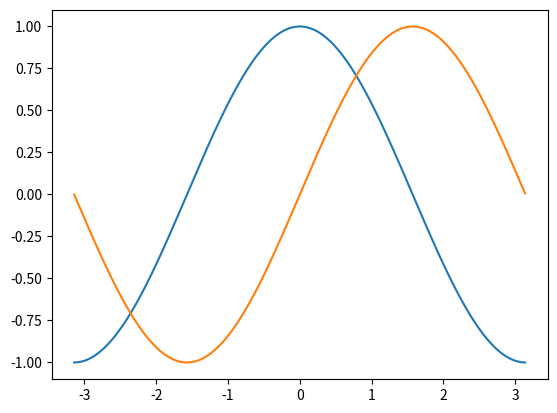
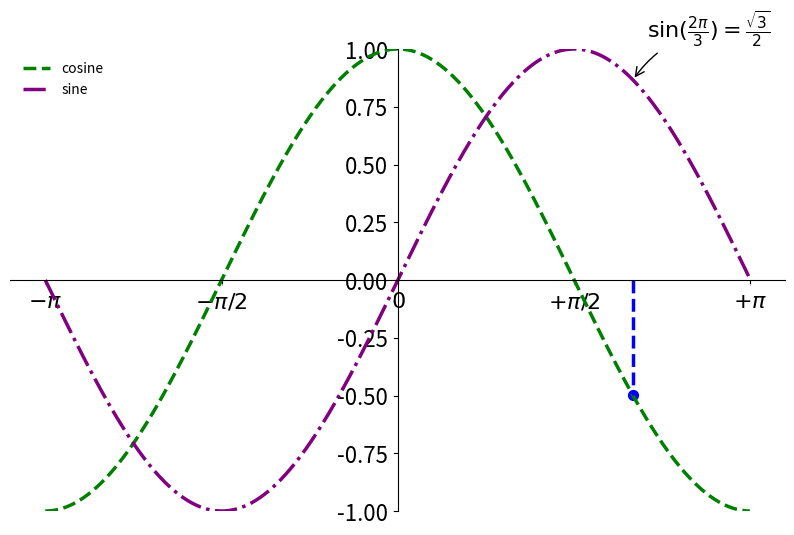

The matplotlib source for these figures, in order:
__author__ = "Fabian Ha"

import math
import matplotlib.pyplot as plt

PI = math.pi
CNT = 1024
X = sorted([ (-PI / (CNT / 2)) * i if i <= CNT / 2 else (PI / (CNT / 2)) * (CNT-i) for i in range(1024)])
C = [ math.cos(x) for x in X ]
S = [ math.sin(x) for x in X ]

plt.plot(X, C)
plt.plot(X, S)
plt.savefig("plot1_ha.png", dpi=72)

plt.figure(figsize=(10,6), dpi=80)
plt.plot(X, C, color="green", linewidth=2.5, linestyle="--", label="cosine")
plt.plot(X, S, color="purple", linewidth=2.5, linestyle="-.", label="sine")
plt.xlim(min(X) * 1.1, max(X) * 1.1)
plt.ylim(-1, 1)
plt.xticks([-PI, -PI/2, 0, PI/2, PI],
       [r'$-\pi$', r'$-\pi/2$', r'$0$', r'$+\pi/2$', r'$+\pi$'])
plt.legend(loc='upper left', frameon=False)

ax = plt.gca()
ax.spines['right'].set_color('none')
ax.spines['top'].set_color('none')
ax.xaxis.set_ticks_position('bottom')
ax.spines['bottom'].set_position(('data', 0))
ax.yaxis.set_ticks_position('left')
ax.spines['left'].set_position(('data', 0))

t = 2 * PI / 3
plt.plot([t, t], [0, math.cos(t)], color='blue', linewidth=2.5, linestyle="--")
plt.scatter([t, ], [math.cos(t), ], 50, color='blue')

plt.annotate(r'$\sin(\frac{2\pi}{3})=\frac{\sqrt{3}}{2}$',
             xy=(t, math.sin(t)), xycoords='data',
             xytext=(+10, +30), textcoords='offset points', fontsize=16,
             arrowprops=dict(arrowstyle="->", connectionstyle="arc3,rad=.2"))

for label in ax.get_xticklabels() + ax.get_yticklabels():
    label.set_fontsize(16)
    label.set_bbox(dict(facecolor='white', edgecolor='None', alpha=0.65 ))

ax.set_axisbelow(True)

plt.show()
